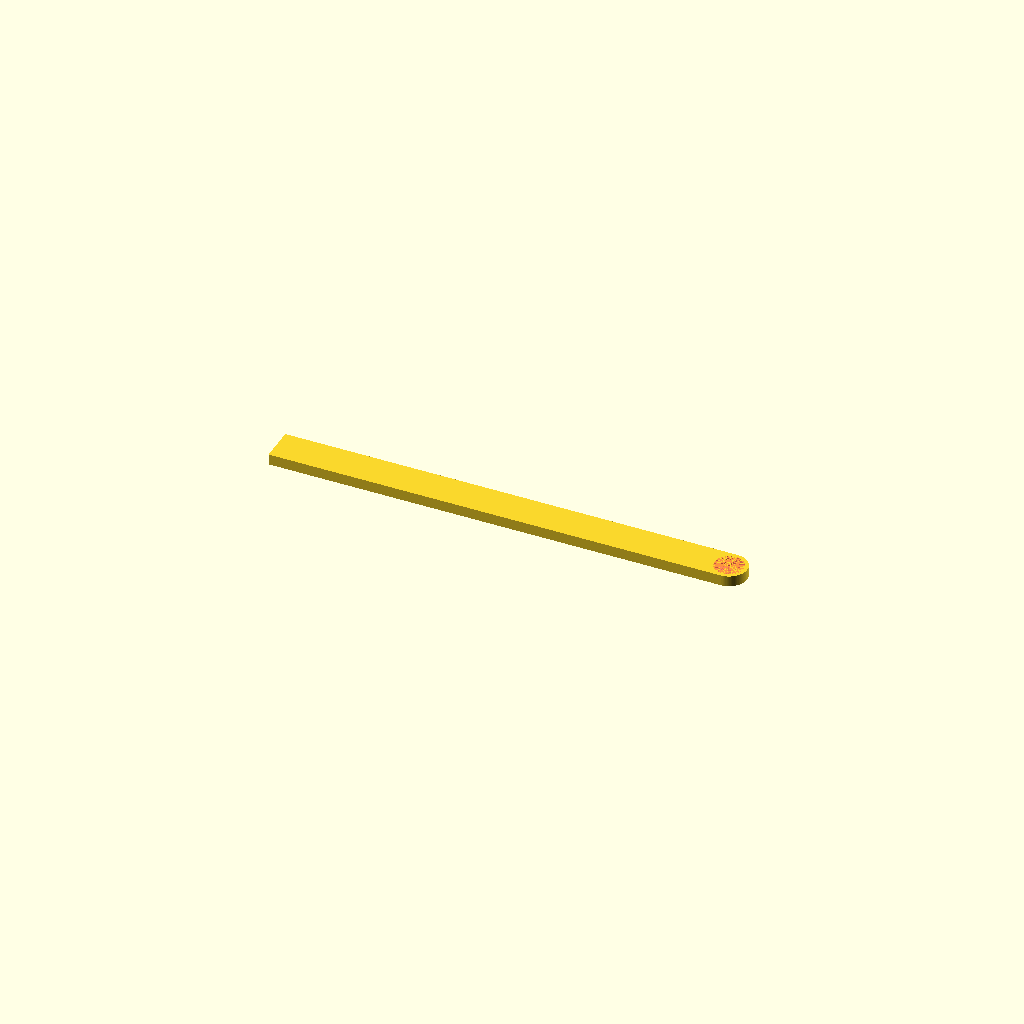
Cell 1 — every parameter at its default value.
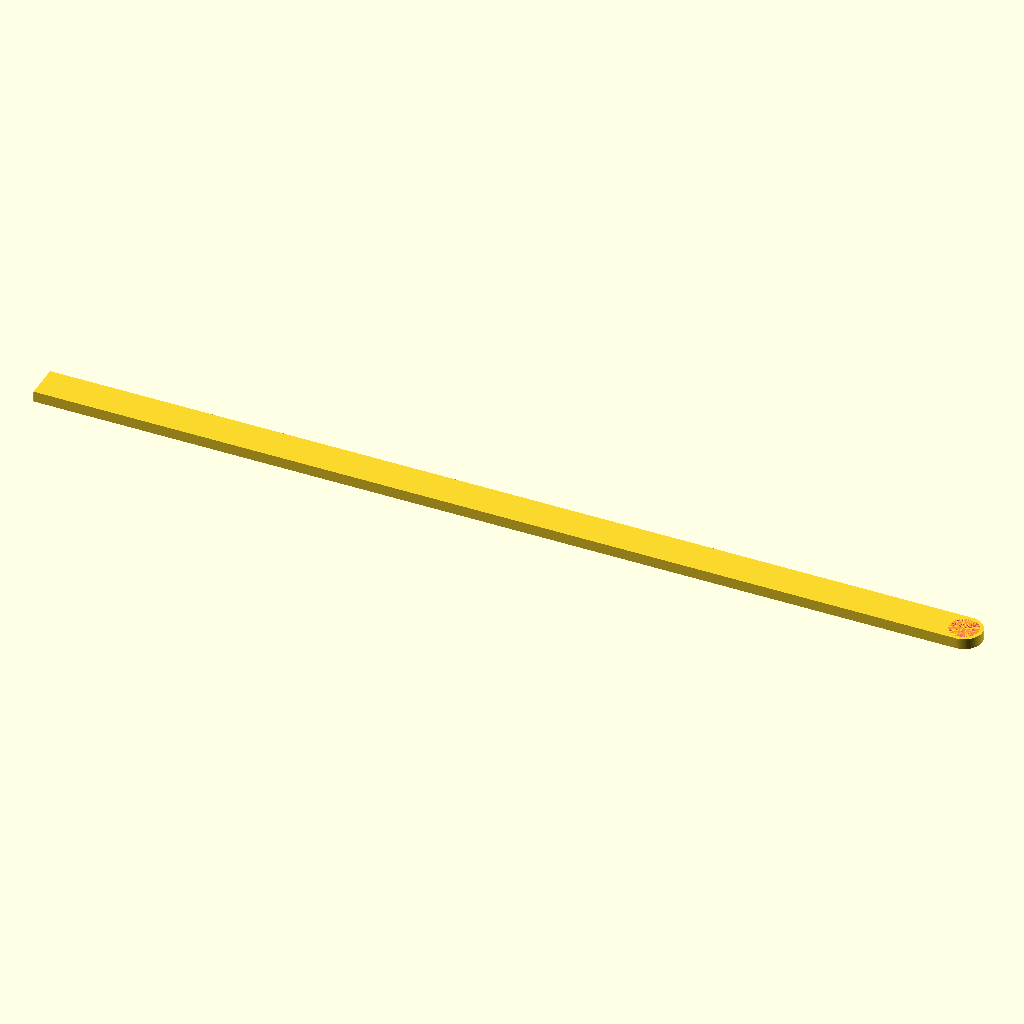
Cell 2: the same model with length = 262.
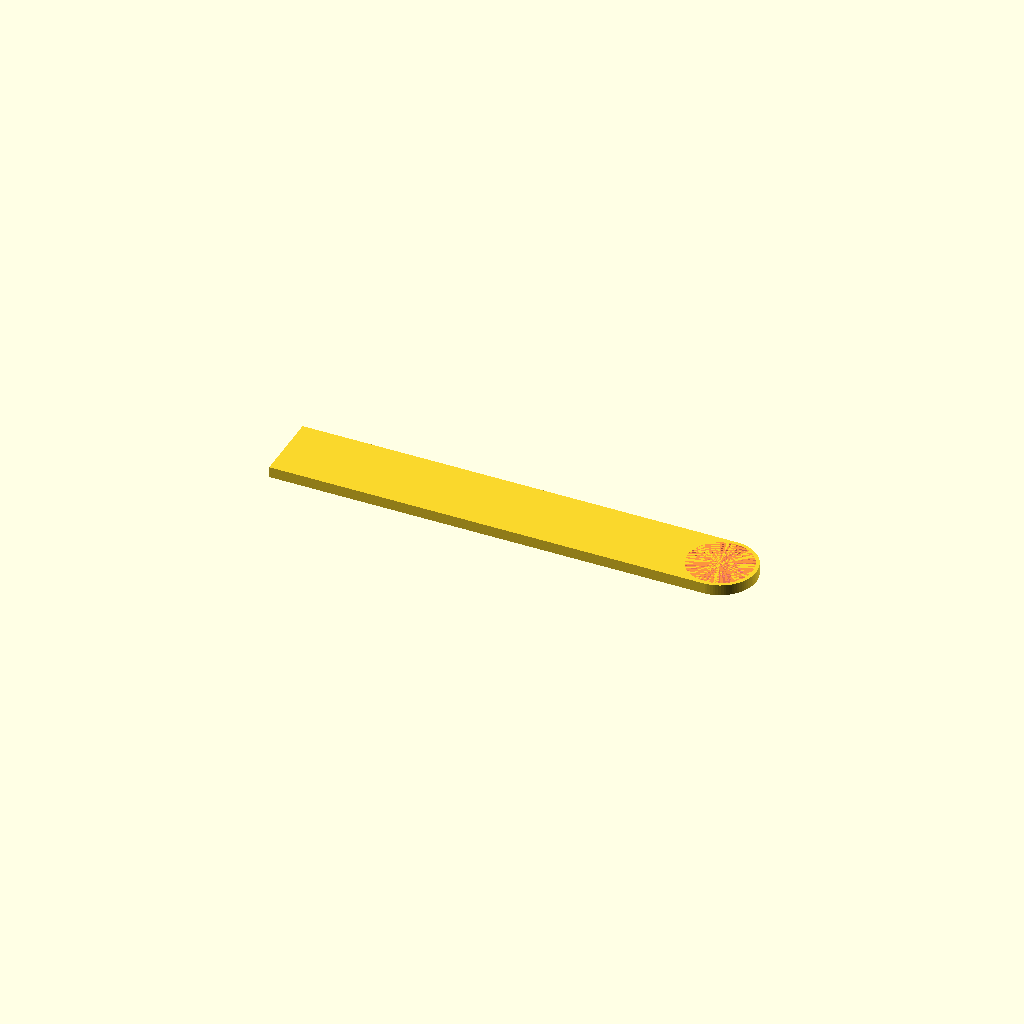
Cell 3: width = 20 (everything else at default).
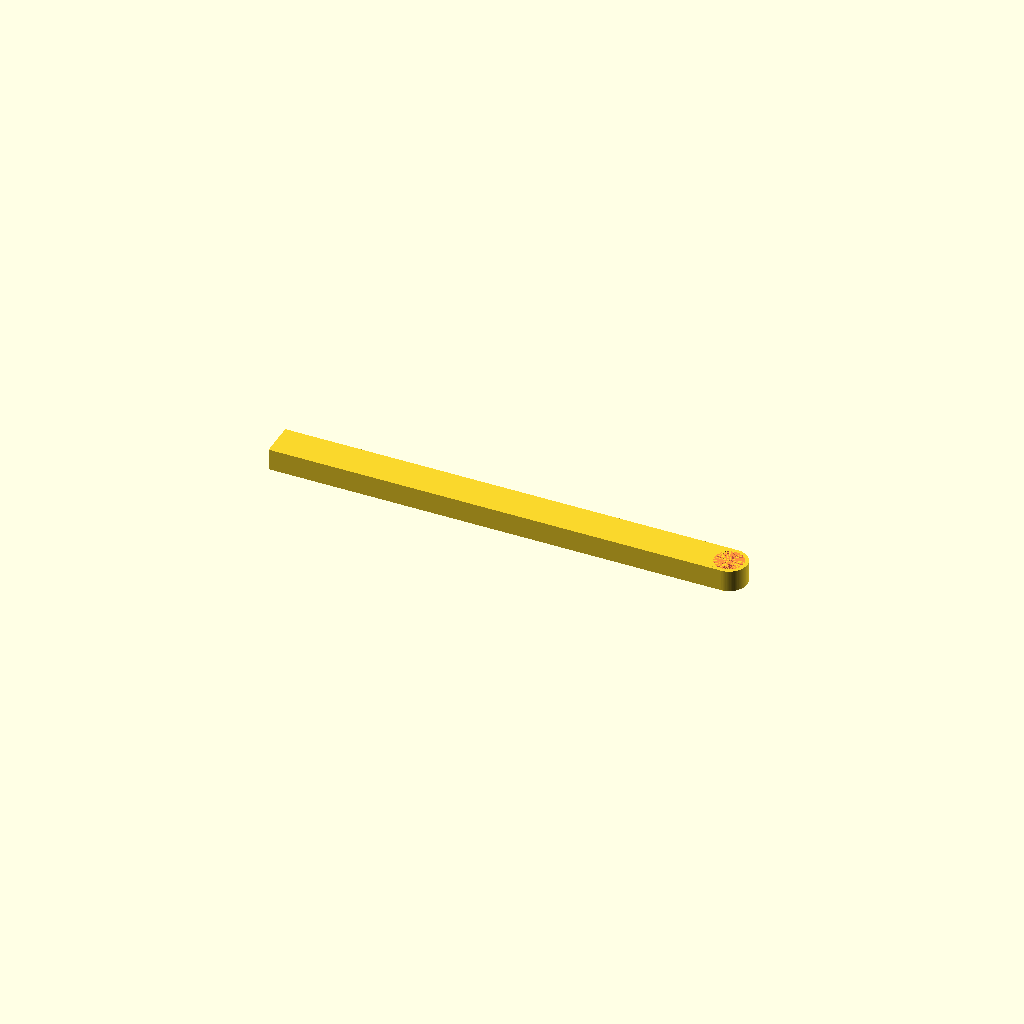
Cell 4 — height set to 6, the other parameters unchanged.
All cells are drawn from one camera (rotation 55°, 0°, 25°, orthographic, colour scheme Cornfield), so only the parameter changes between them.
The OpenSCAD source (openScad/fibonacci/ledStripHolder.scad):
$fn = 90;

length = 131;
width = 10;
height = 3;

cubeLength = length-width/2;

circleOutterDiameter = width;
circleWallThickness = 1;
circleInnerDiameter = circleOutterDiameter - 2*circleWallThickness;

difference(){
	union(){
		cube([cubeLength, width, height], center=true);
		translate([cubeLength/2, 0, 0])
			cylinder(d=circleOutterDiameter, h=height, center=true);
	}
	#translate([cubeLength/2, 0, 0])
		cylinder(d=circleInnerDiameter, h=height, center=true);
}
	
Parameter table extracted from the source (name, type, default, range or options):
length: number, default 131
width: number, default 10
height: number, default 3
circleWallThickness: number, default 1
